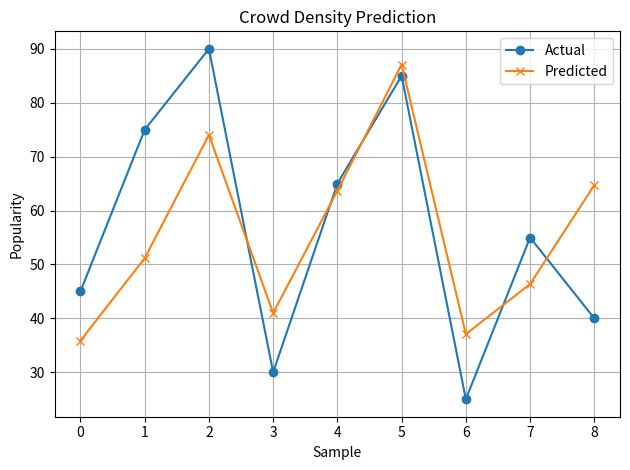

Generate this figure with matplotlib:
import numpy as np
import matplotlib.pyplot as plt

#data
data = [
    # [hour, day_of_week, rating, user_ratings_total, current_popularity]
    [10, 2, 4.5, 1200, 45],
    [14, 2, 4.5, 1200, 75],
    [18, 2, 4.5, 1200, 90],
    [10, 2, 4.8, 2500, 30],
    [14, 2, 4.8, 2500, 65],
    [18, 2, 4.8, 2500, 85],
    [10, 2, 4.3, 800, 25],
    [14, 2, 4.3, 800, 55],
    [18, 2, 4.3, 800, 40],
]

data = np.array(data, dtype=float)
X = data[:, :4]
y = data[:, 4:]

X = (X - X.mean(axis=0)) / (X.std(axis=0) + 1e-8)

#Neural Network
def relu(x):
    return np.maximum(0, x)

def forward_pass(X, weights):
    w1, b1, w2, b2 = weights
    z1 = relu(np.dot(X, w1) + b1)
    z2 = np.dot(z1, w2) + b2
    return z2

def compute_loss(y_true, y_pred):
    return np.mean((y_true - y_pred) ** 2)

# Genetic Algorithm 
def initialize_population(input_size, hidden_size, output_size, pop_size):
    population = []
    for _ in range(pop_size):
        w1 = np.random.randn(input_size, hidden_size)
        b1 = np.random.randn(1, hidden_size)
        w2 = np.random.randn(hidden_size, output_size)
        b2 = np.random.randn(1, output_size)
        population.append([w1, b1, w2, b2])
    return population

def mutate(weights, mutation_rate=0.1):
    return [w + mutation_rate * np.random.randn(*w.shape) for w in weights]

def crossover(w1, w2):
    return [(a + b) / 2 for a, b in zip(w1, w2)]

def genetic_algorithm(X, y, input_size, hidden_size, output_size, pop_size=10, generations=100):
    population = initialize_population(input_size, hidden_size, output_size, pop_size)
    
    for gen in range(generations):
        losses = [compute_loss(y, forward_pass(X, w)) for w in population]
        ranked = sorted(zip(losses, population), key=lambda x: x[0])
        best = ranked[:2]  

        new_population = [w for _, w in best]  

        while len(new_population) < pop_size:
            parent1 = best[0][1]
            parent2 = best[1][1]
            child = crossover(parent1, parent2)
            child = mutate(child)
            new_population.append(child)
        
        population = new_population
        if gen % 10 == 0:
            print(f"Gen {gen}: Loss = {ranked[0][0]:.4f}")
    
    return ranked[0][1]  

best_weights = genetic_algorithm(X, y, input_size=4, hidden_size=6, output_size=1)

predictions = forward_pass(X, best_weights)

print("\nPredictions vs Actual:")
for pred, actual in zip(predictions.flatten(), y.flatten()):
    print(f"Predicted: {pred:.2f}, Actual: {actual:.2f}")

plt.plot(range(len(y)), y, label='Actual', marker='o')
plt.plot(range(len(predictions)), predictions, label='Predicted', marker='x')
plt.title("Crowd Density Prediction")
plt.xlabel("Sample")
plt.ylabel("Popularity")
plt.legend()
plt.grid(True)
plt.tight_layout()
plt.show()




# --- Interface to Predict Crowd Density ---
def predict_crowd_density(hour, day_of_week, rating, user_ratings_total, weights):
    input_data = np.array([[hour, day_of_week, rating, user_ratings_total]], dtype=float)
    input_data = (input_data - X.mean(axis=0)) / (X.std(axis=0) + 1e-8)
    prediction = forward_pass(input_data, weights)
    return prediction[0][0]

print("\n--- Crowd Density Checker ---")
while True:
    try:
        hour = float(input("Enter hour (0–23): "))
        day_of_week = float(input("Enter day of week (0=Sun, ..., 6=Sat): "))
        rating = float(input("Enter Google rating (e.g. 4.5): "))
        user_ratings_total = float(input("Enter total user ratings (e.g. 1200): "))

        predicted_popularity = predict_crowd_density(hour, day_of_week, rating, user_ratings_total, best_weights)
        print(f"\n🔮 Predicted Crowd Density: {predicted_popularity:.2f}\n")
        
        cont = input("Try again? (y/n): ")
        if cont.lower() != 'y':
            break
    except Exception as e:
        print(f"⚠️ Error: {e}")
        break
